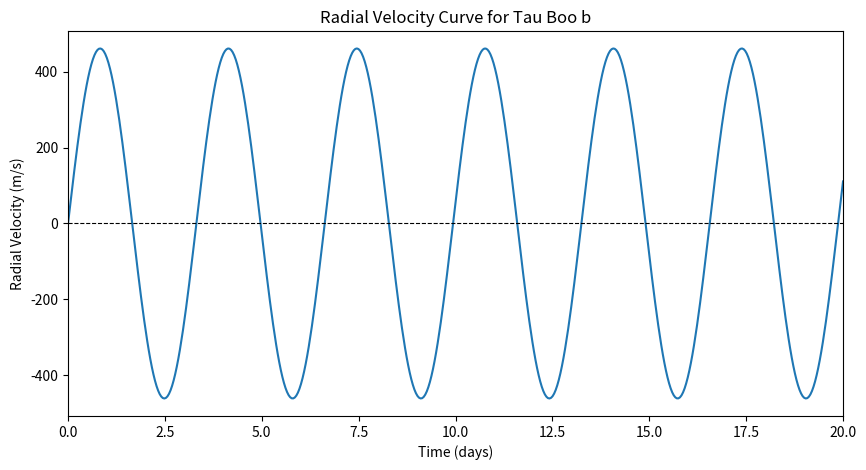

This figure's Python source:
"""
Keplerian radial velocity model.

Author: Bhavya Ajay
"""

import numpy as np
import matplotlib.pyplot as plt

def keplerian_model(t, K, P, phi, V):
    return K * np.sin(2 * np.pi * t / P + phi) + V

K = 461       # m/s
P = 3.312     # days
phi = 0       # start at 0
V = 0         # systemic velocity

time = np.linspace(0, 20, 500)   # time from 0 to 20 days
radial_velocity = keplerian_model(time, K, P, phi, V)

plt.figure(figsize=(10, 5))
plt.plot(time, radial_velocity)
plt.xlabel("Time (days)")
plt.ylabel("Radial Velocity (m/s)")
plt.title("Radial Velocity Curve for Tau Boo b")
plt.axhline(0, color='black', linestyle='--', linewidth=0.8)
plt.xlim(0, 20)   # explicitly ensure x-axis starts at 0
plt.show()
